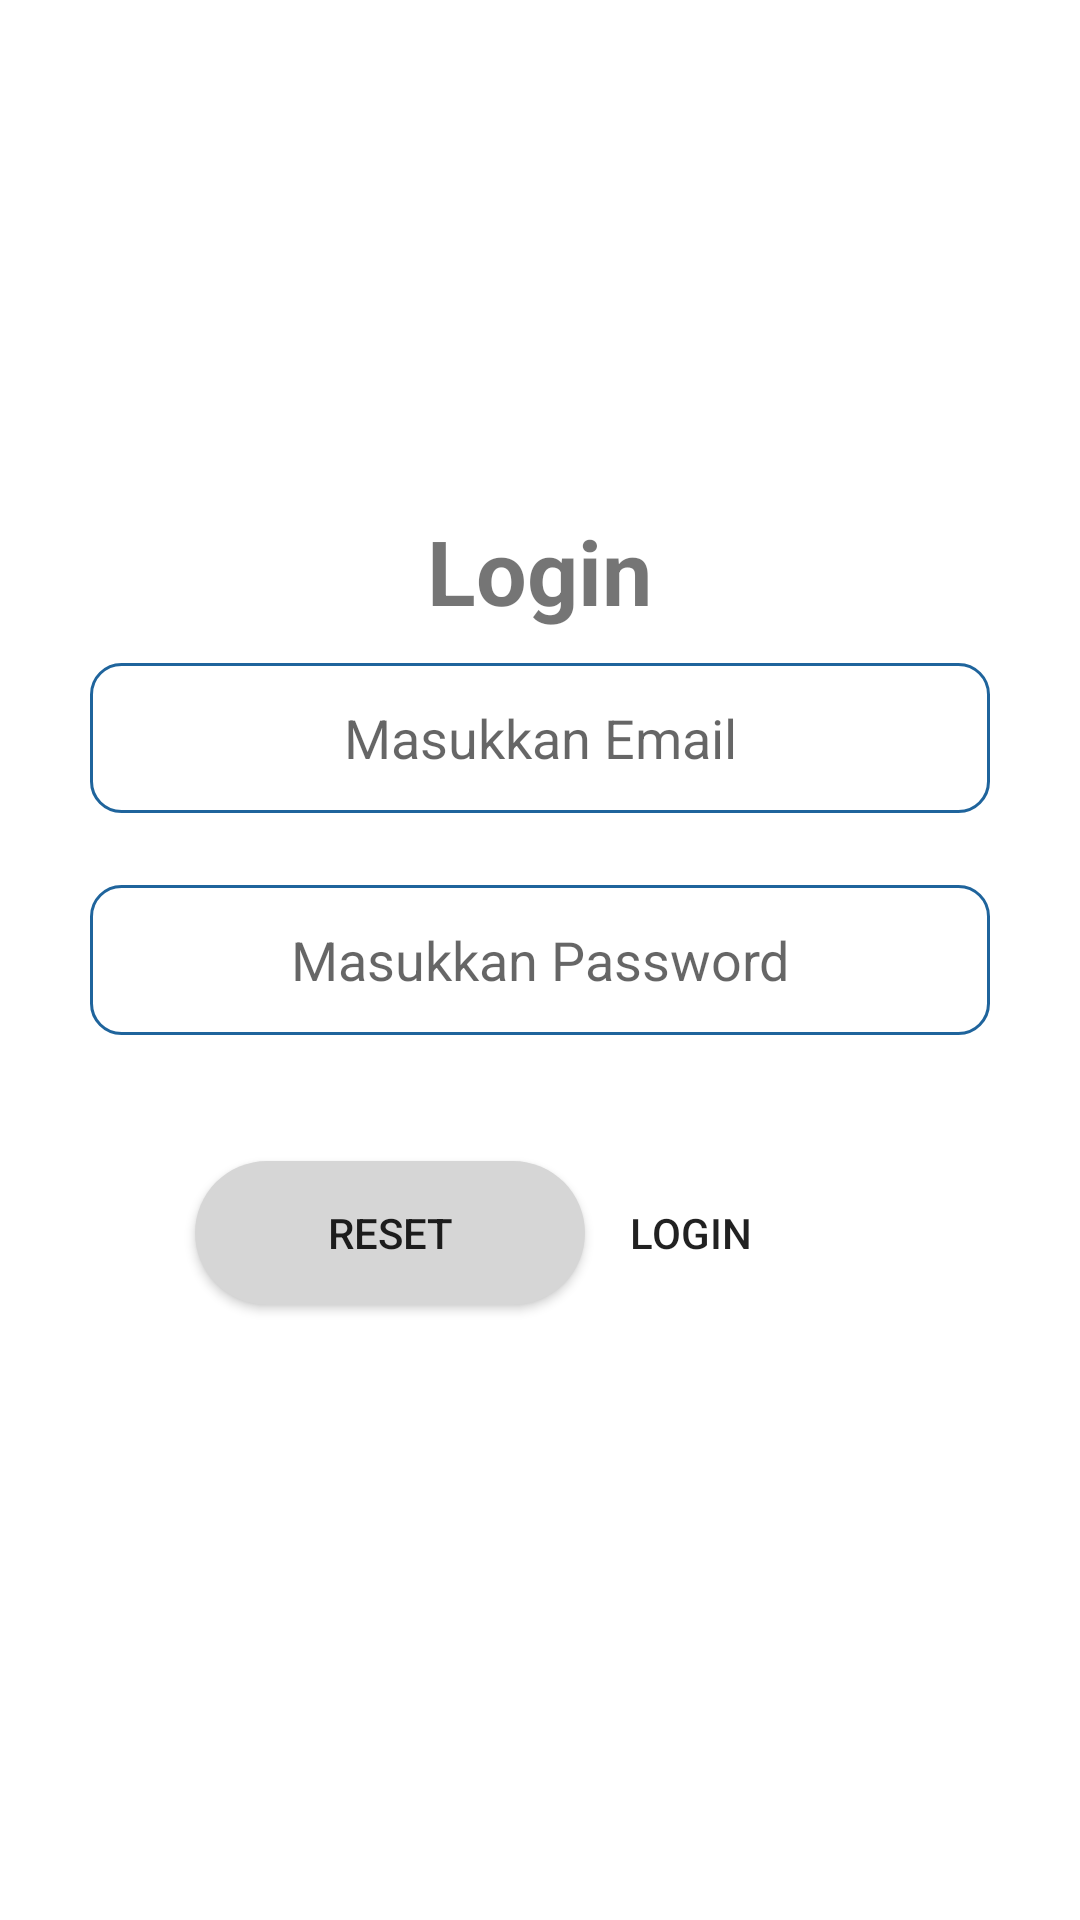

Android layout source for this screen:
<!-- AndroidManifest.xml: application theme Theme.EActivity -->
<!-- res/layout/activity_login.xml -->
<?xml version="1.0" encoding="utf-8"?>
<RelativeLayout xmlns:android="http://schemas.android.com/apk/res/android"
    xmlns:app="http://schemas.android.com/apk/res-auto"
    xmlns:tools="http://schemas.android.com/tools"
    android:layout_width="match_parent"
    android:layout_height="match_parent"
    tools:context=".Activity.Login">









    <TextView
        android:id="@+id/txtViewLogin"
        android:layout_width="wrap_content"
        android:layout_height="wrap_content"
        android:layout_centerHorizontal="true"
        android:layout_marginLeft="22dp"
        android:layout_marginTop="170dp"
        android:layout_marginRight="22dp"
        android:text="Login"
        android:textSize="30sp"
        android:textStyle="bold"
        app:layout_constraintTop_toTopOf="parent" />

    <EditText
        android:id="@+id/edtTextEmail"
        android:layout_width="300dp"
        android:layout_height="50dp"
        android:layout_above="@id/edtTextPassword"
        android:layout_centerHorizontal="true"
        android:layout_margin="12dp"
        android:layout_marginTop="12dp"
        android:background="@drawable/input"
        android:gravity="center"
        android:hint="Masukkan Email"
        android:inputType="textEmailAddress"
        android:textSize="18sp" />

    <EditText
        android:id="@+id/edtTextPassword"
        android:layout_width="300dp"
        android:layout_height="50dp"
        android:layout_centerInParent="true"
        android:layout_margin="12dp"
        android:layout_marginTop="12dp"
        android:background="@drawable/input"
        android:gravity="center"
        android:hint="Masukkan Password"
        android:inputType="textPassword"
        android:textSize="18sp" />

    <Button
        android:id="@+id/btnReset"
        android:layout_width="130dp"
        android:layout_height="wrap_content"
        android:layout_below="@id/edtTextPassword"
        android:layout_alignParentLeft="true"
        android:layout_marginLeft="65dp"
        android:layout_marginTop="30dp"
        android:background="@drawable/reset"
        android:text="Reset" />

    <Button
        android:id="@+id/btnLogin"
        android:layout_width="130dp"
        android:layout_height="wrap_content"
        android:layout_below="@id/edtTextPassword"
        android:layout_alignParentRight="true"
        android:layout_marginTop="30dp"
        android:layout_marginRight="65dp"
        android:background="@drawable/button"
        android:text="Login" />
</RelativeLayout>
<!-- resources referenced by this layout -->
<resources>
  <!-- drawable input (drawable-v24) -->
  <?xml version="1.0" encoding="utf-8"?>
  <shape android:shape="rectangle" xmlns:android="http://schemas.android.com/apk/res/android">
  <stroke
      android:width="1dp"
      android:color="@color/blue1"/>
  <corners
      android:radius="10dp"/>
  </shape>
  <!-- drawable reset (drawable) -->
  <?xml version="1.0" encoding="utf-8"?>
  <shape xmlns:android="http://schemas.android.com/apk/res/android">
      <solid
          android:color="@color/grey"/>
      <corners
          android:radius="50dp"/>
  </shape>
  <style name="Theme.EActivity" parent="Theme.MaterialComponents.DayNight.DarkActionBar">
          
          <item name="colorPrimary">@color/blue1</item>
          <item name="colorPrimaryVariant">@color/blue1</item>
          <item name="colorOnPrimary">@color/white</item>
          
          <item name="colorSecondary">@color/teal_200</item>
          <item name="colorSecondaryVariant">@color/teal_700</item>
          <item name="colorOnSecondary">@color/black</item>
          
          <item name="android:statusBarColor" tools:targetApi="l">?attr/colorPrimaryVariant</item>
          
      </style>
  <color name="blue1">#1F649C</color>
  <color name="grey">#D6D6D6</color>
  <color name="white">#FFFFFFFF</color>
  <color name="teal_200">#FF03DAC5</color>
  <color name="teal_700">#FF018786</color>
  <color name="black">#FF000000</color>
</resources>
